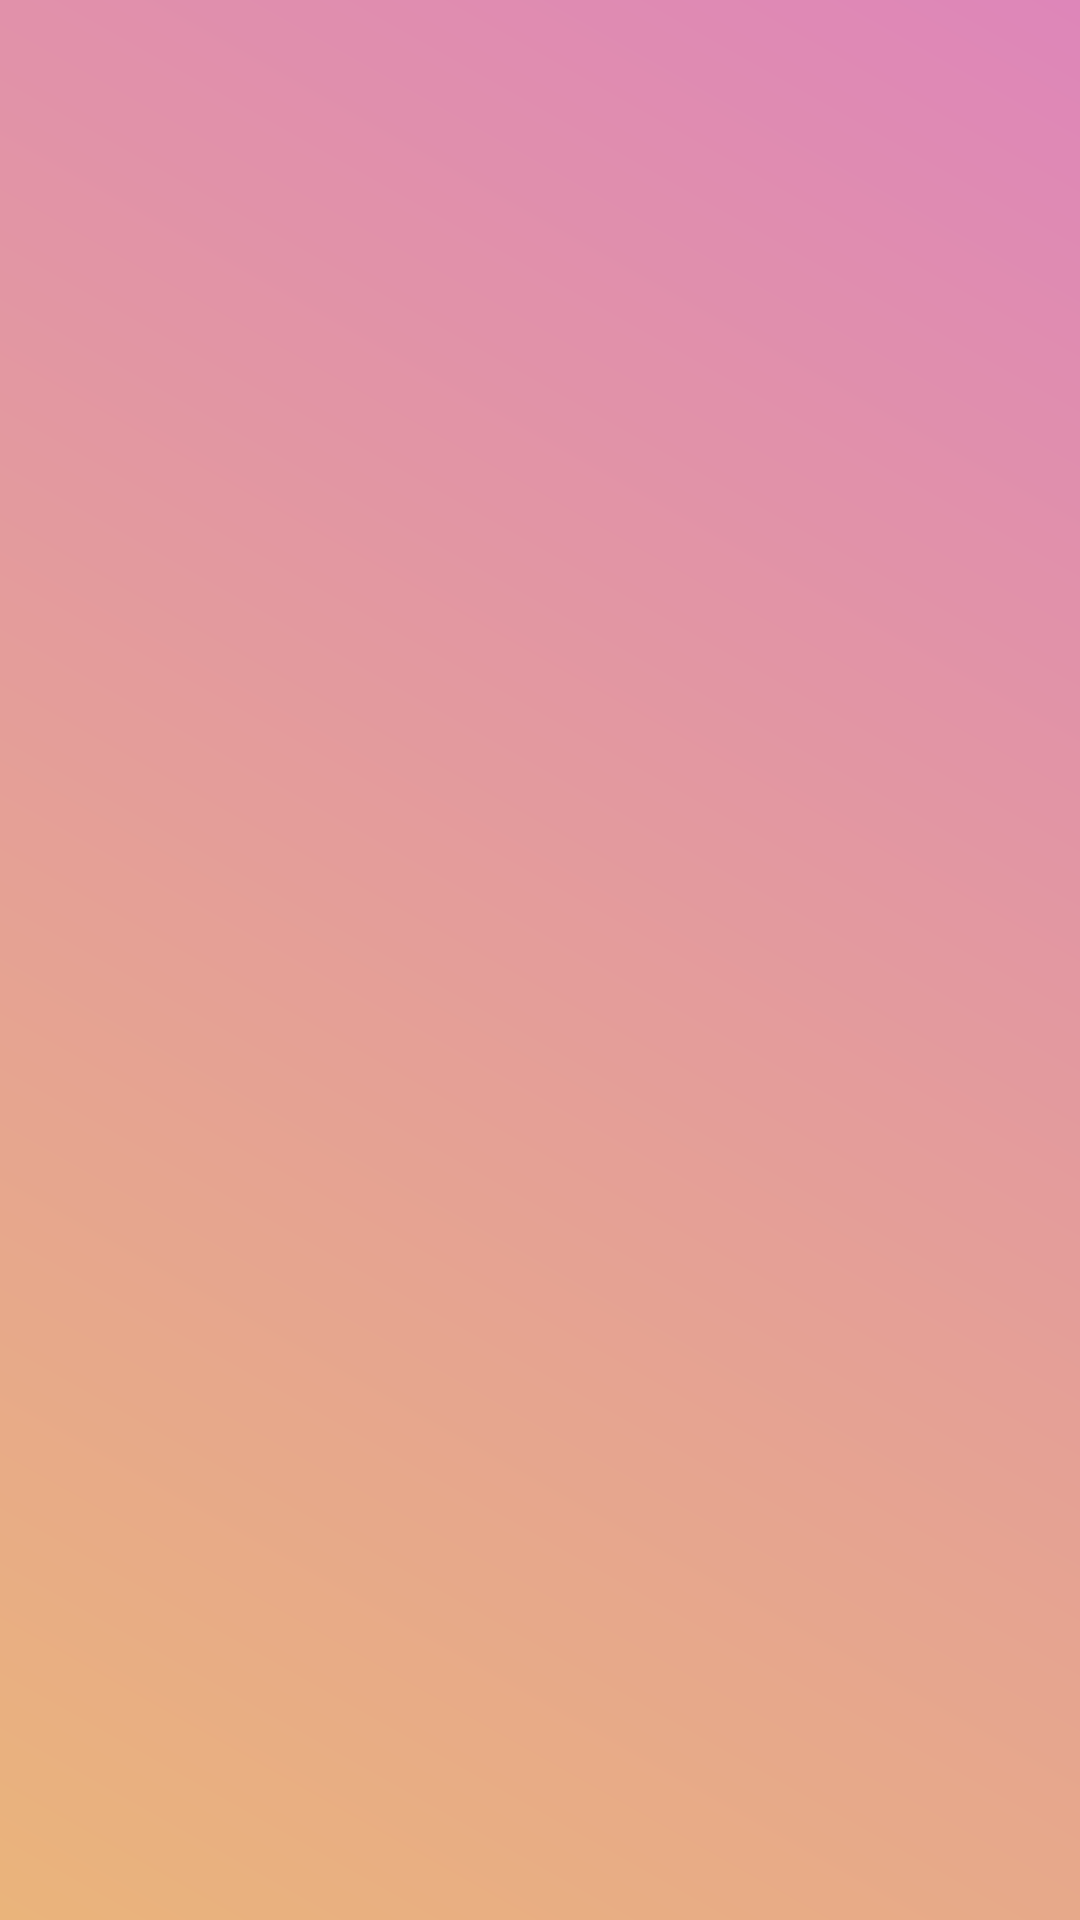

Android layout source for this screen:
<!-- AndroidManifest.xml: application theme AppTheme -->
<!-- res/layout/toolbar.xml -->
<?xml version="1.0" encoding="utf-8"?>
<androidx.appcompat.widget.Toolbar xmlns:android="http://schemas.android.com/apk/res/android"
    xmlns:local="http://schemas.android.com/apk/res-auto"
    android:id="@+id/toolbar"
    android:layout_width="match_parent"
    android:layout_height="wrap_content"
    android:minHeight="?attr/actionBarSize"
    android:background="@drawable/login_shape_bk"
    local:theme="@style/ThemeOverlay.AppCompat.Dark.ActionBar"
    local:popupTheme="@style/ThemeOverlay.AppCompat.Light">


        <ImageView
            android:id="@+id/userprofileEdit"
            android:layout_width="25dp"
            android:layout_height="25dp"
            android:layout_gravity="right"
            android:layout_marginEnd="16sp"
            android:gravity="center"
            android:src="@drawable/edit"
            android:visibility="gone"
            />

</androidx.appcompat.widget.Toolbar>
<!-- resources referenced by this layout -->
<resources>
  <!-- drawable edit: png bitmap (drawable, 1291 bytes) -->
  <!-- drawable login_shape_bk (drawable) -->
  <?xml version="1.0" encoding="utf-8"?>
  <shape xmlns:android="http://schemas.android.com/apk/res/android" android:shape="rectangle" >
      <corners
          android:bottomLeftRadius="0dp"
          android:bottomRightRadius="0dp"
          android:topLeftRadius="0dp"
          android:topRightRadius="0dp"
          />
      <gradient
          android:angle="45"
          android:centerX="35%"
          android:startColor="#EAB47B"
          android:endColor="#de86b9"
          android:type="linear"
          />
  
  
      <size
          android:width="182dp"
          android:height="54dp"
          />
  </shape>
  <style name="AppTheme" parent="Theme.AppCompat.Light.DarkActionBar">
          
          <item name="colorPrimary">@color/colorPrimary</item>
          <item name="colorPrimaryDark">@color/colorPrimaryDark</item>
          <item name="colorAccent">@color/colorAccent</item>
          <item name="windowActionBar">false</item>
          <item name="windowNoTitle">true</item>
          <item name="android:typeface">serif</item>
      </style>
  <color name="colorPrimary">#fa8100</color>
  <color name="colorPrimaryDark">#fa8100</color>
  <color name="colorAccent">#696969</color>
</resources>
